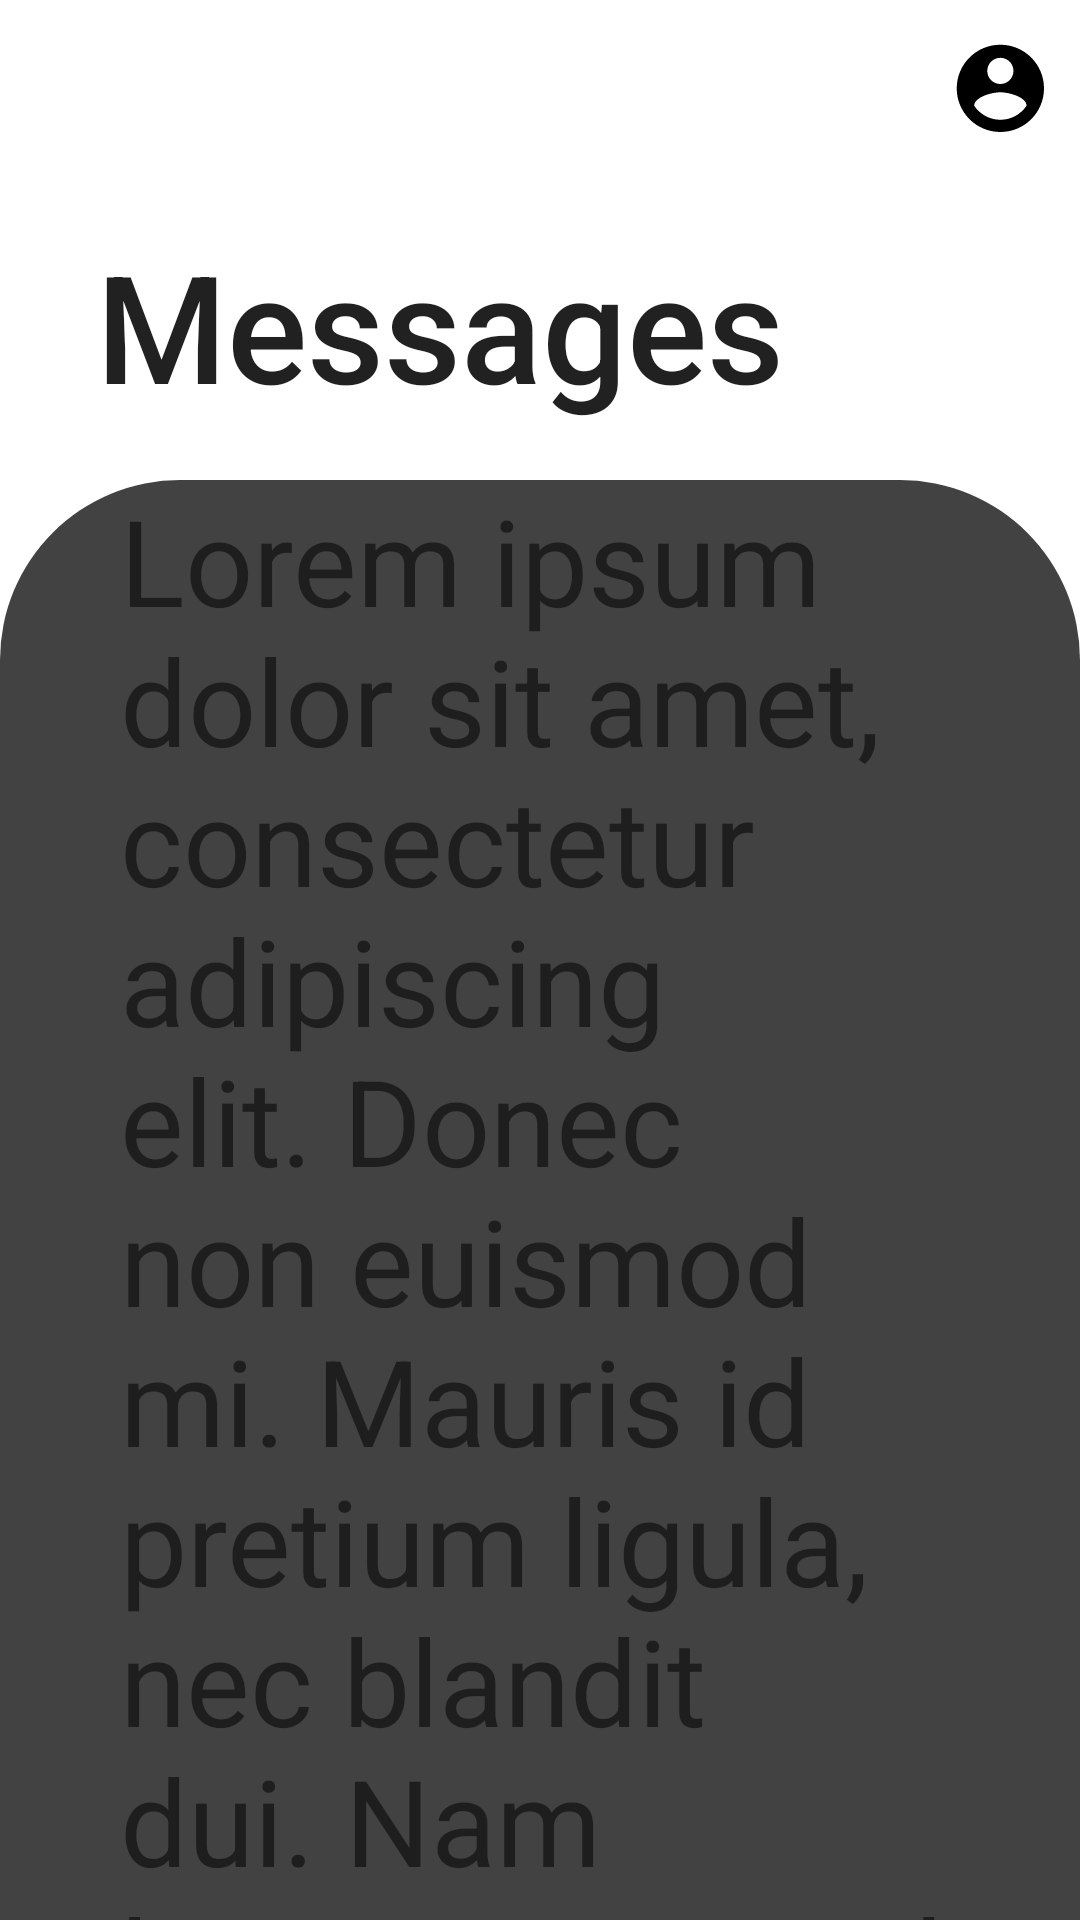

Produce the Android XML layout that renders to this screen, including the resource entries it uses.
<!-- AndroidManifest.xml: application theme Theme.CS4084_Project_Farm_Market -->
<!-- res/layout/fragment_messages.xml -->
<?xml version="1.0" encoding="utf-8"?>
<androidx.coordinatorlayout.widget.CoordinatorLayout xmlns:android="http://schemas.android.com/apk/res/android"
    xmlns:app="http://schemas.android.com/apk/res-auto"
    android:layout_width="match_parent"
    android:layout_height="match_parent"
    android:background="@color/royalpurple">

    <com.google.android.material.appbar.AppBarLayout
        android:layout_width="match_parent"
        android:layout_height="160dp"
        android:background="@color/royalpurple"
        android:id="@+id/appBarLayout">

        <com.google.android.material.appbar.CollapsingToolbarLayout
            android:id="@+id/collapsing_toolbar"
            android:layout_width="match_parent"
            android:layout_height="match_parent"
            app:layout_scrollFlags="scroll|snap|exitUntilCollapsed"
            app:title="Messages"
            app:expandedTitleTextAppearance="@style/toolbar_style"
            app:contentScrim="@color/royalpurple">

            <androidx.appcompat.widget.Toolbar
                android:id="@+id/messages_toolbar"
                android:layout_width="match_parent"
                android:layout_height="?attr/actionBarSize"
                android:background="@color/royalpurple"
                app:itemIconTint="@color/black"
                app:layout_constraintEnd_toEndOf="parent"
                app:layout_constraintStart_toStartOf="parent"
                app:layout_constraintTop_toTopOf="parent"
                android:theme="@style/ThemeOverlay.AppCompat.Dark.ActionBar"
                app:menu="@menu/home_toolbar_menu" />

        </com.google.android.material.appbar.CollapsingToolbarLayout>

    </com.google.android.material.appbar.AppBarLayout>

    <androidx.core.widget.NestedScrollView
        android:id="@+id/nested_scroll_view"
        android:layout_width="match_parent"
        android:layout_height="match_parent"
        android:background="@drawable/curve_rec"
        app:layout_behavior="@string/appbar_scrolling_view_behavior">

        <TextView
            android:layout_width="match_parent"
            android:layout_height="wrap_content"
            android:paddingLeft="40dp"
            android:paddingRight="40dp"
            android:text="Lorem ipsum dolor sit amet, consectetur adipiscing elit. Donec non euismod mi. Mauris id pretium ligula, nec blandit dui. Nam laoreet orci sed elementum vulputate. Vivamus sed tortor est. Nullam tincidunt tempor metus, vel pharetra quam congue ut. Cras commodo mauris id urna elementum accumsan. Donec ut lacinia metus. Cras ipsum purus, consequat eu sodales sed, pharetra et justo.
Fusce lobortis efficitur dui ut porttitor. Duis et aliquet dui. Phasellus commodo volutpat nisl vitae posuere. Nam finibus massa eget volutpat rhoncus. Nullam nulla sem, luctus in dolor et, ultrices tristique turpis. Aenean feugiat erat orci, a pharetra sem luctus nec. Aenean fringilla, nibh ut porttitor tempor, dolor turpis pharetra lorem, quis tincidunt lectus nunc eget turpis. Nullam posuere sit amet neque sit amet efficitur. In dolor felis, sollicitudin ut neque eget, iaculis sodales urna."
            android:textSize="40sp" />

    </androidx.core.widget.NestedScrollView>


</androidx.coordinatorlayout.widget.CoordinatorLayout>
<!-- resources referenced by this layout -->
<resources>
  <color name="black">#FF000000</color>
  <!-- drawable curve_rec (drawable) -->
  <?xml version="1.0" encoding="utf-8"?>
  <shape xmlns:android="http://schemas.android.com/apk/res/android">
      android:shape="rectangle">
      <solid android:color="@color/cardview_dark_background"></solid>
  
      <corners android:topLeftRadius="60dp"
          android:topRightRadius="60dp"></corners>
  
  </shape>
  <style name="toolbar_style" parent="TextAppearance.Widget.AppCompat.Toolbar.Title">
          <item name="android:textSize">50sp</item>
      </style>
  <style name="Theme.CS4084_Project_Farm_Market" parent="Theme.MaterialComponents.DayNight.NoActionBar">
          
          <item name="colorPrimary">@color/royalpurple</item>
          <item name="colorPrimaryVariant">@color/purple_700</item>
          <item name="colorOnPrimary">@color/white</item>
          
          <item name="colorSecondary">@color/rubyred</item>
          <item name="colorSecondaryVariant">@color/teal_700</item>
          <item name="colorOnSecondary">@color/white</item>
          
          <item name="android:statusBarColor" tools:targetApi="l">?attr/colorPrimary</item>
          
      </style>
  <color name="purple_700">#FF3700B3</color>
  <color name="white">#FFFFFFFF</color>
  <color name="rubyred">#9B1D20</color>
  <color name="teal_700">#FF018786</color>
</resources>
